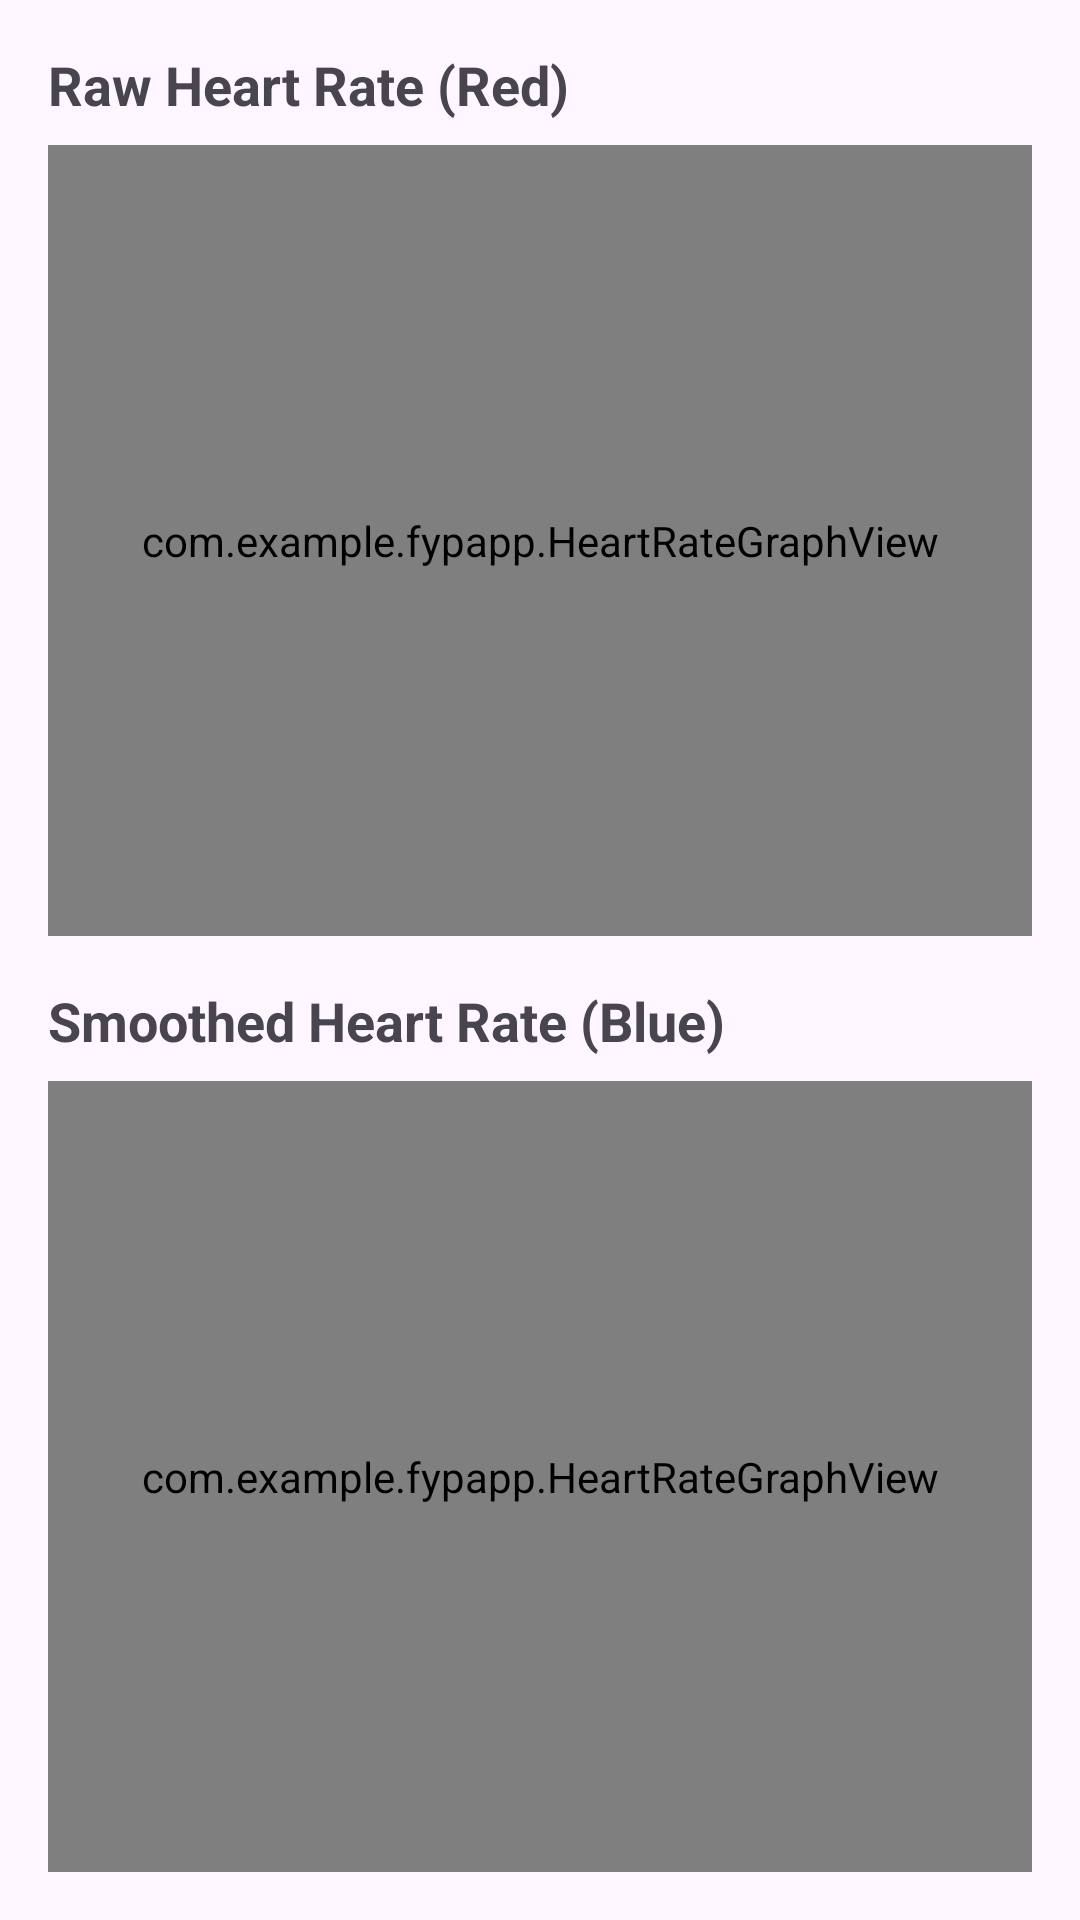

Here is an Android app screen rendered from its layout file. Give the layout XML and the strings, colors and styles it references.
<!-- AndroidManifest.xml: application theme Theme.FypApp -->
<!-- res/layout/fragment_heart_data.xml -->
<?xml version="1.0" encoding="utf-8"?>
<LinearLayout xmlns:android="http://schemas.android.com/apk/res/android"
    android:layout_width="match_parent"
    android:layout_height="match_parent"
    android:orientation="vertical"
    android:padding="16dp">

    
    <TextView
        android:layout_width="wrap_content"
        android:layout_height="wrap_content"
        android:text="Raw Heart Rate (Red)"
        android:textSize="18sp"
        android:textStyle="bold" />

    
    <com.example.fypapp.HeartRateGraphView
        android:id="@+id/heartRateGraph"
        android:layout_width="match_parent"
        android:layout_height="0dp"
        android:layout_weight="1"
        android:layout_marginTop="8dp" />

    
    <TextView
        android:layout_width="wrap_content"
        android:layout_height="wrap_content"
        android:text="Smoothed Heart Rate (Blue)"
        android:textSize="18sp"
        android:textStyle="bold"
        android:layout_marginTop="16dp" />

    
    <com.example.fypapp.HeartRateGraphView
        android:id="@+id/spo2Graph"
        android:layout_width="match_parent"
        android:layout_height="0dp"
        android:layout_weight="1"
        android:layout_marginTop="8dp" />

</LinearLayout>
<!-- resources referenced by this layout -->
<resources>
  <style name="Theme.FypApp" parent="Base.Theme.FypApp" />
  <style name="Base.Theme.FypApp" parent="Theme.Material3.DayNight.NoActionBar">
          
          
      </style>
</resources>
